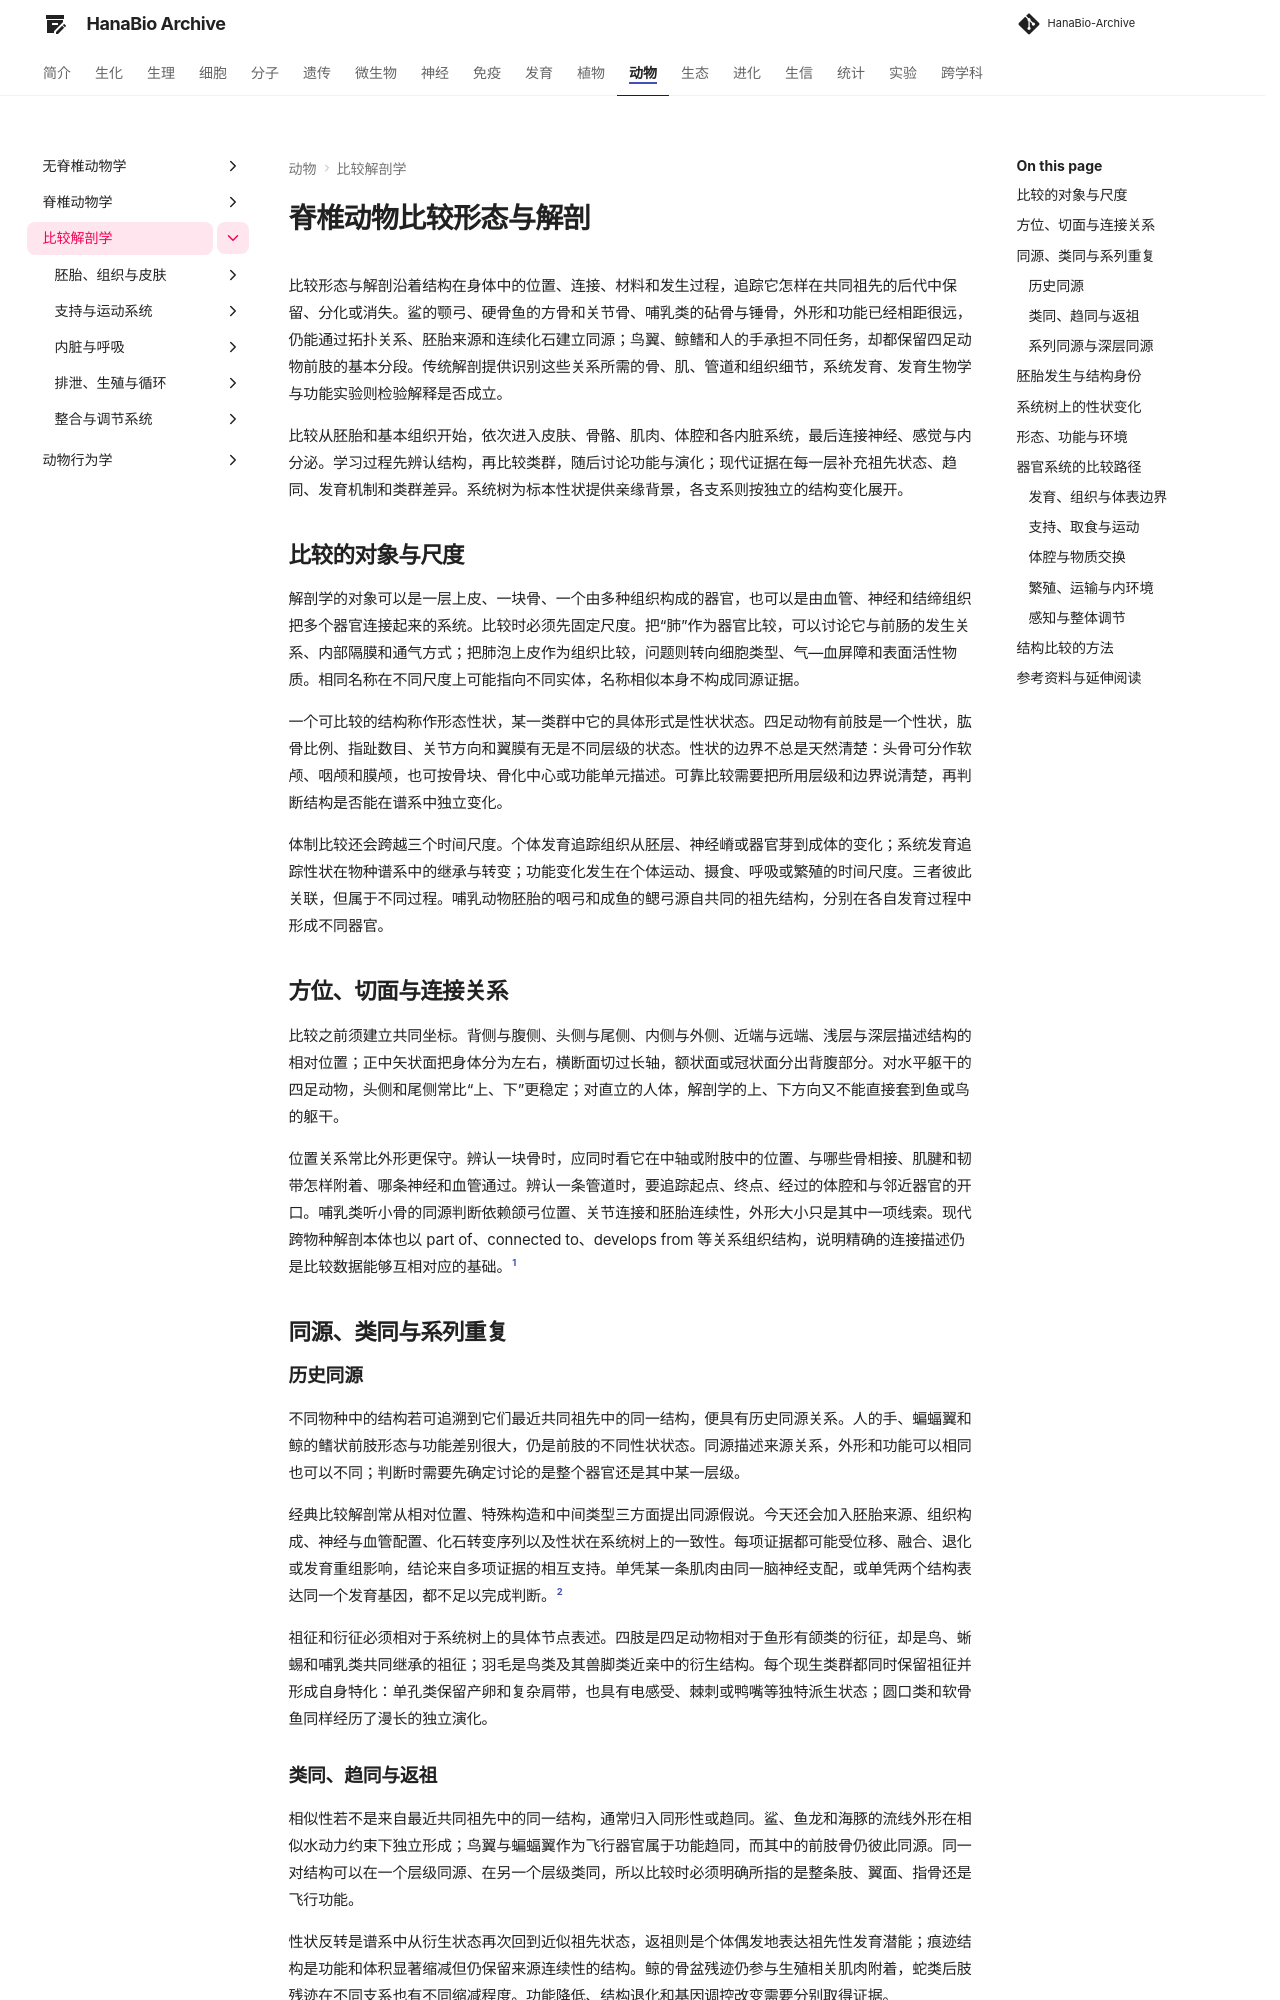

repository: ximiku/HanaBio-Archive · page: zoology/comparative_anatomy/index.html · generator: mkdocs

# 脊椎动物比较形态与解剖

比较形态与解剖沿着结构在身体中的位置、连接、材料和发生过程，追踪它怎样在共同祖先的后代中保留、分化或消失。鲨的颚弓、硬骨鱼的方骨和关节骨、哺乳类的砧骨与锤骨，外形和功能已经相距很远，仍能通过拓扑关系、胚胎来源和连续化石建立同源；鸟翼、鲸鳍和人的手承担不同任务，却都保留四足动物前肢的基本分段。传统解剖提供识别这些关系所需的骨、肌、管道和组织细节，系统发育、发育生物学与功能实验则检验解释是否成立。

比较从胚胎和基本组织开始，依次进入皮肤、骨骼、肌肉、体腔和各内脏系统，最后连接神经、感觉与内分泌。学习过程先辨认结构，再比较类群，随后讨论功能与演化；现代证据在每一层补充祖先状态、趋同、发育机制和类群差异。系统树为标本性状提供亲缘背景，各支系则按独立的结构变化展开。

## 比较的对象与尺度 { #objects-scales }

解剖学的对象可以是一层上皮、一块骨、一个由多种组织构成的器官，也可以是由血管、神经和结缔组织把多个器官连接起来的系统。比较时必须先固定尺度。把“肺”作为器官比较，可以讨论它与前肠的发生关系、内部隔膜和通气方式；把肺泡上皮作为组织比较，问题则转向细胞类型、气—血屏障和表面活性物质。相同名称在不同尺度上可能指向不同实体，名称相似本身不构成同源证据。

一个可比较的结构称作形态性状，某一类群中它的具体形式是性状状态。四足动物有前肢是一个性状，肱骨比例、指趾数目、关节方向和翼膜有无是不同层级的状态。性状的边界不总是天然清楚：头骨可分作软颅、咽颅和膜颅，也可按骨块、骨化中心或功能单元描述。可靠比较需要把所用层级和边界说清楚，再判断结构是否能在谱系中独立变化。

体制比较还会跨越三个时间尺度。个体发育追踪组织从胚层、神经嵴或器官芽到成体的变化；系统发育追踪性状在物种谱系中的继承与转变；功能变化发生在个体运动、摄食、呼吸或繁殖的时间尺度。三者彼此关联，但属于不同过程。哺乳动物胚胎的咽弓和成鱼的鳃弓源自共同的祖先结构，分别在各自发育过程中形成不同器官。

## 方位、切面与连接关系 { #orientation-topology }

比较之前须建立共同坐标。背侧与腹侧、头侧与尾侧、内侧与外侧、近端与远端、浅层与深层描述结构的相对位置；正中矢状面把身体分为左右，横断面切过长轴，额状面或冠状面分出背腹部分。对水平躯干的四足动物，头侧和尾侧常比“上、下”更稳定；对直立的人体，解剖学的上、下方向又不能直接套到鱼或鸟的躯干。

位置关系常比外形更保守。辨认一块骨时，应同时看它在中轴或附肢中的位置、与哪些骨相接、肌腱和韧带怎样附着、哪条神经和血管通过。辨认一条管道时，要追踪起点、终点、经过的体腔和与邻近器官的开口。哺乳类听小骨的同源判断依赖颌弓位置、关节连接和胚胎连续性，外形大小只是其中一项线索。现代跨物种解剖本体也以 part of、connected to、develops from 等关系组织结构，说明精确的连接描述仍是比较数据能够互相对应的基础。[^anatomy-ontology]

## 同源、类同与系列重复 { #homology-homoplasy }

### 历史同源

不同物种中的结构若可追溯到它们最近共同祖先中的同一结构，便具有历史同源关系。人的手、蝙蝠翼和鲸的鳍状前肢形态与功能差别很大，仍是前肢的不同性状状态。同源描述来源关系，外形和功能可以相同也可以不同；判断时需要先确定讨论的是整个器官还是其中某一层级。

经典比较解剖常从相对位置、特殊构造和中间类型三方面提出同源假说。今天还会加入胚胎来源、组织构成、神经与血管配置、化石转变序列以及性状在系统树上的一致性。每项证据都可能受位移、融合、退化或发育重组影响，结论来自多项证据的相互支持。单凭某一条肌肉由同一脑神经支配，或单凭两个结构表达同一个发育基因，都不足以完成判断。[^homology-concept]

祖征和衍征必须相对于系统树上的具体节点表述。四肢是四足动物相对于鱼形有颌类的衍征，却是鸟、蜥蜴和哺乳类共同继承的祖征；羽毛是鸟类及其兽脚类近亲中的衍生结构。每个现生类群都同时保留祖征并形成自身特化：单孔类保留产卵和复杂肩带，也具有电感受、棘刺或鸭嘴等独特派生状态；圆口类和软骨鱼同样经历了漫长的独立演化。

### 类同、趋同与返祖

相似性若不是来自最近共同祖先中的同一结构，通常归入同形性或趋同。鲨、鱼龙和海豚的流线外形在相似水动力约束下独立形成；鸟翼与蝙蝠翼作为飞行器官属于功能趋同，而其中的前肢骨仍彼此同源。同一对结构可以在一个层级同源、在另一个层级类同，所以比较时必须明确所指的是整条肢、翼面、指骨还是飞行功能。

性状反转是谱系中从衍生状态再次回到近似祖先状态，返祖则是个体偶发地表达祖先性发育潜能；痕迹结构是功能和体积显著缩减但仍保留来源连续性的结构。鲸的骨盆残迹仍参与生殖相关肌肉附着，蛇类后肢残迹在不同支系也有不同缩减程度。功能降低、结构退化和基因调控改变需要分别取得证据。

### 系列同源与深层同源

同一个体内按身体轴或左右位置重复的结构可形成系列同源，例如椎骨、肋骨、鳃弓，以及前肢与后肢的分段模式。它们来自祖先发育系统的重复和区域化，每一个重复单位又可获得独立身份。颈椎、胸椎和荐椎都有椎骨基本构造，同源异型盒（homeobox，Hox）基因调控、肋骨连接和负荷使其成为不同区域；前肢的肱骨—桡尺骨—腕掌指骨与后肢的股骨—胫腓骨—跗跖趾骨相互对应，却不能把肱骨说成另一块“股骨”。[^serial-homology]

深层同源描述不同结构共享古老的发育调控工具。眼形成、附肢生长和体轴分区可在远缘动物中调用保守基因网络，但这些网络也会被征用到新的位置和组织。共同使用 Pax、Hox 或远端附肢调控程序，提示产生结构的机制具有深层历史；昆虫足与四足动物肢、各种类型的眼在器官层面仍需另行判断历史同源。确定同源的器官也可能在长期演化中改变具体基因调控步骤，这称作发育系统漂移。分子相似与形态同源需要在各自层级分别检验。[^deep-homology]
